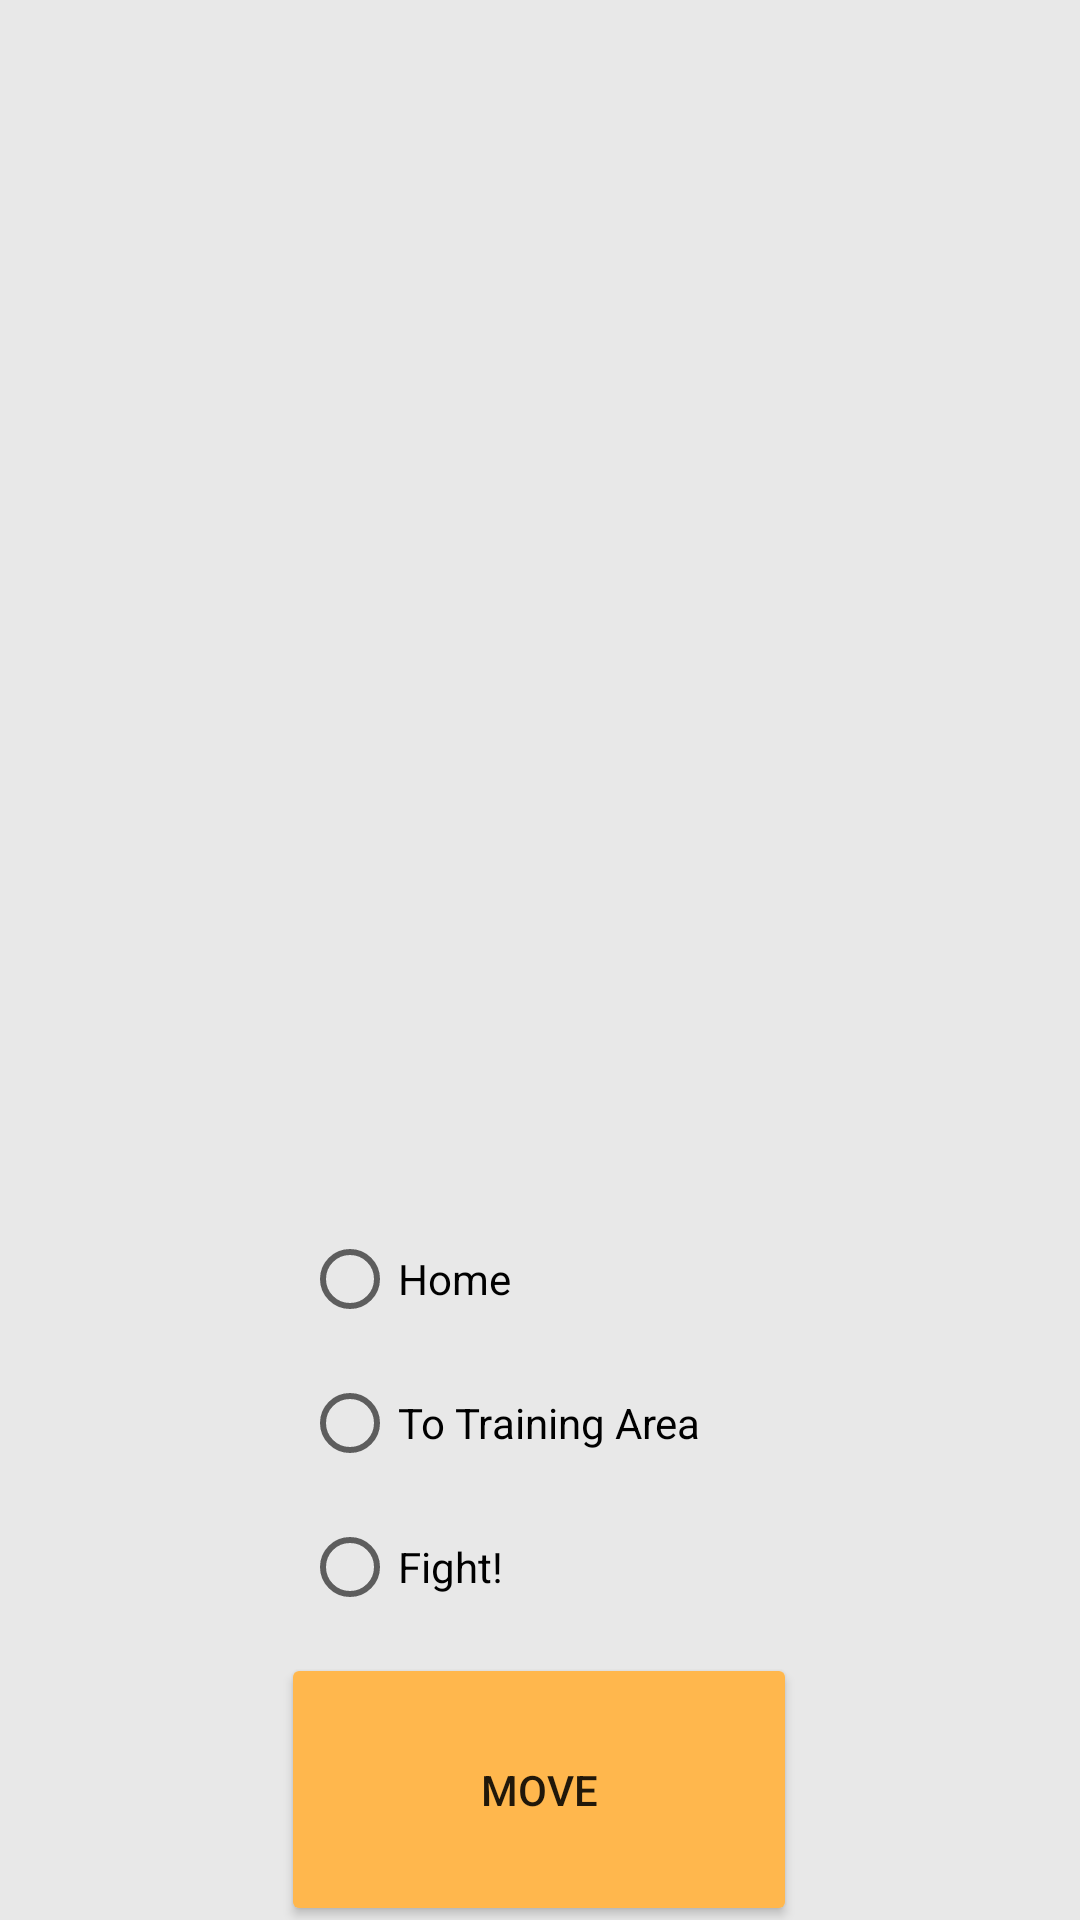

The Android layout XML behind this screen, and the referenced resources:
<!-- AndroidManifest.xml: application theme Theme.GameLutemonApp -->
<!-- res/layout/activity_move_lutemon.xml -->
<?xml version="1.0" encoding="utf-8"?>
<androidx.constraintlayout.widget.ConstraintLayout xmlns:android="http://schemas.android.com/apk/res/android"
    xmlns:app="http://schemas.android.com/apk/res-auto"
    xmlns:tools="http://schemas.android.com/tools"
    android:layout_width="match_parent"
    android:layout_height="match_parent"
    android:background="#17000000"
    tools:context=".MoveLutemonActivity">

    <androidx.recyclerview.widget.RecyclerView
        android:id="@+id/rvMoveList"
        android:layout_width="410dp"
        android:layout_height="392dp"
        android:layout_marginTop="10dp"
        app:layout_constraintBottom_toBottomOf="parent"
        app:layout_constraintEnd_toEndOf="parent"
        app:layout_constraintHorizontal_bias="1.0"
        app:layout_constraintStart_toStartOf="parent"
        app:layout_constraintTop_toTopOf="parent"
        app:layout_constraintVertical_bias="0.002" />

    <RadioGroup
        android:id="@+id/rgDestination"
        android:layout_width="159dp"
        android:layout_height="149dp"
        android:gravity="center_horizontal"
        app:layout_constraintEnd_toEndOf="parent"
        app:layout_constraintStart_toStartOf="parent"
        app:layout_constraintTop_toBottomOf="@+id/rvMoveList">

        <RadioButton
            android:id="@+id/rbToHome"
            android:layout_width="match_parent"
            android:layout_height="wrap_content"
            android:text="@string/kotiin" />

        <RadioButton
            android:id="@+id/rbToTraining"
            android:layout_width="match_parent"
            android:layout_height="wrap_content"
            android:text="@string/harjoitusalueelle" />

        <RadioButton
            android:id="@+id/rbToBattlefield"
            android:layout_width="match_parent"
            android:layout_height="wrap_content"
            android:text="@string/taistelemaan" />
    </RadioGroup>

    <Button
        android:id="@+id/btnMove"
        android:layout_width="172dp"
        android:layout_height="91dp"
        android:backgroundTint="#FFB74D"
        android:text="@string/siirra"
        app:layout_constraintBottom_toBottomOf="parent"
        app:layout_constraintEnd_toEndOf="parent"
        app:layout_constraintHorizontal_bias="0.498"
        app:layout_constraintStart_toStartOf="parent"
        app:layout_constraintTop_toBottomOf="@+id/rgDestination"
        app:layout_constraintVertical_bias="0.223" />
</androidx.constraintlayout.widget.ConstraintLayout>
<!-- resources referenced by this layout -->
<resources>
  <string name="harjoitusalueelle">To Training Area</string>
  <string name="kotiin">Home</string>
  <string name="siirra">Move</string>
  <string name="taistelemaan">Fight!</string>
  <style name="Theme.GameLutemonApp" parent="Theme.MaterialComponents.DayNight.DarkActionBar">
          
          <item name="colorPrimary">@color/purple_500</item>
          <item name="colorPrimaryVariant">@color/purple_700</item>
          <item name="colorOnPrimary">@color/white</item>
          
          <item name="colorSecondary">@color/teal_200</item>
          <item name="colorSecondaryVariant">@color/teal_700</item>
          <item name="colorOnSecondary">@color/black</item>
          
          <item name="android:statusBarColor" tools:targetApi="l">?attr/colorPrimaryVariant</item>
          
      </style>
  <!-- not gathered from this repository: default colours our renderer supplied (Android Studio template values) -->
  <color name="purple_500">#FF6200EE</color>
  <color name="purple_700">#FF3700B3</color>
  <color name="teal_200">#FF03DAC5</color>
  <color name="teal_700">#FF018786</color>
  <color name="black">#FF000000</color>
  <color name="white">#FFFFFFFF</color>
</resources>
